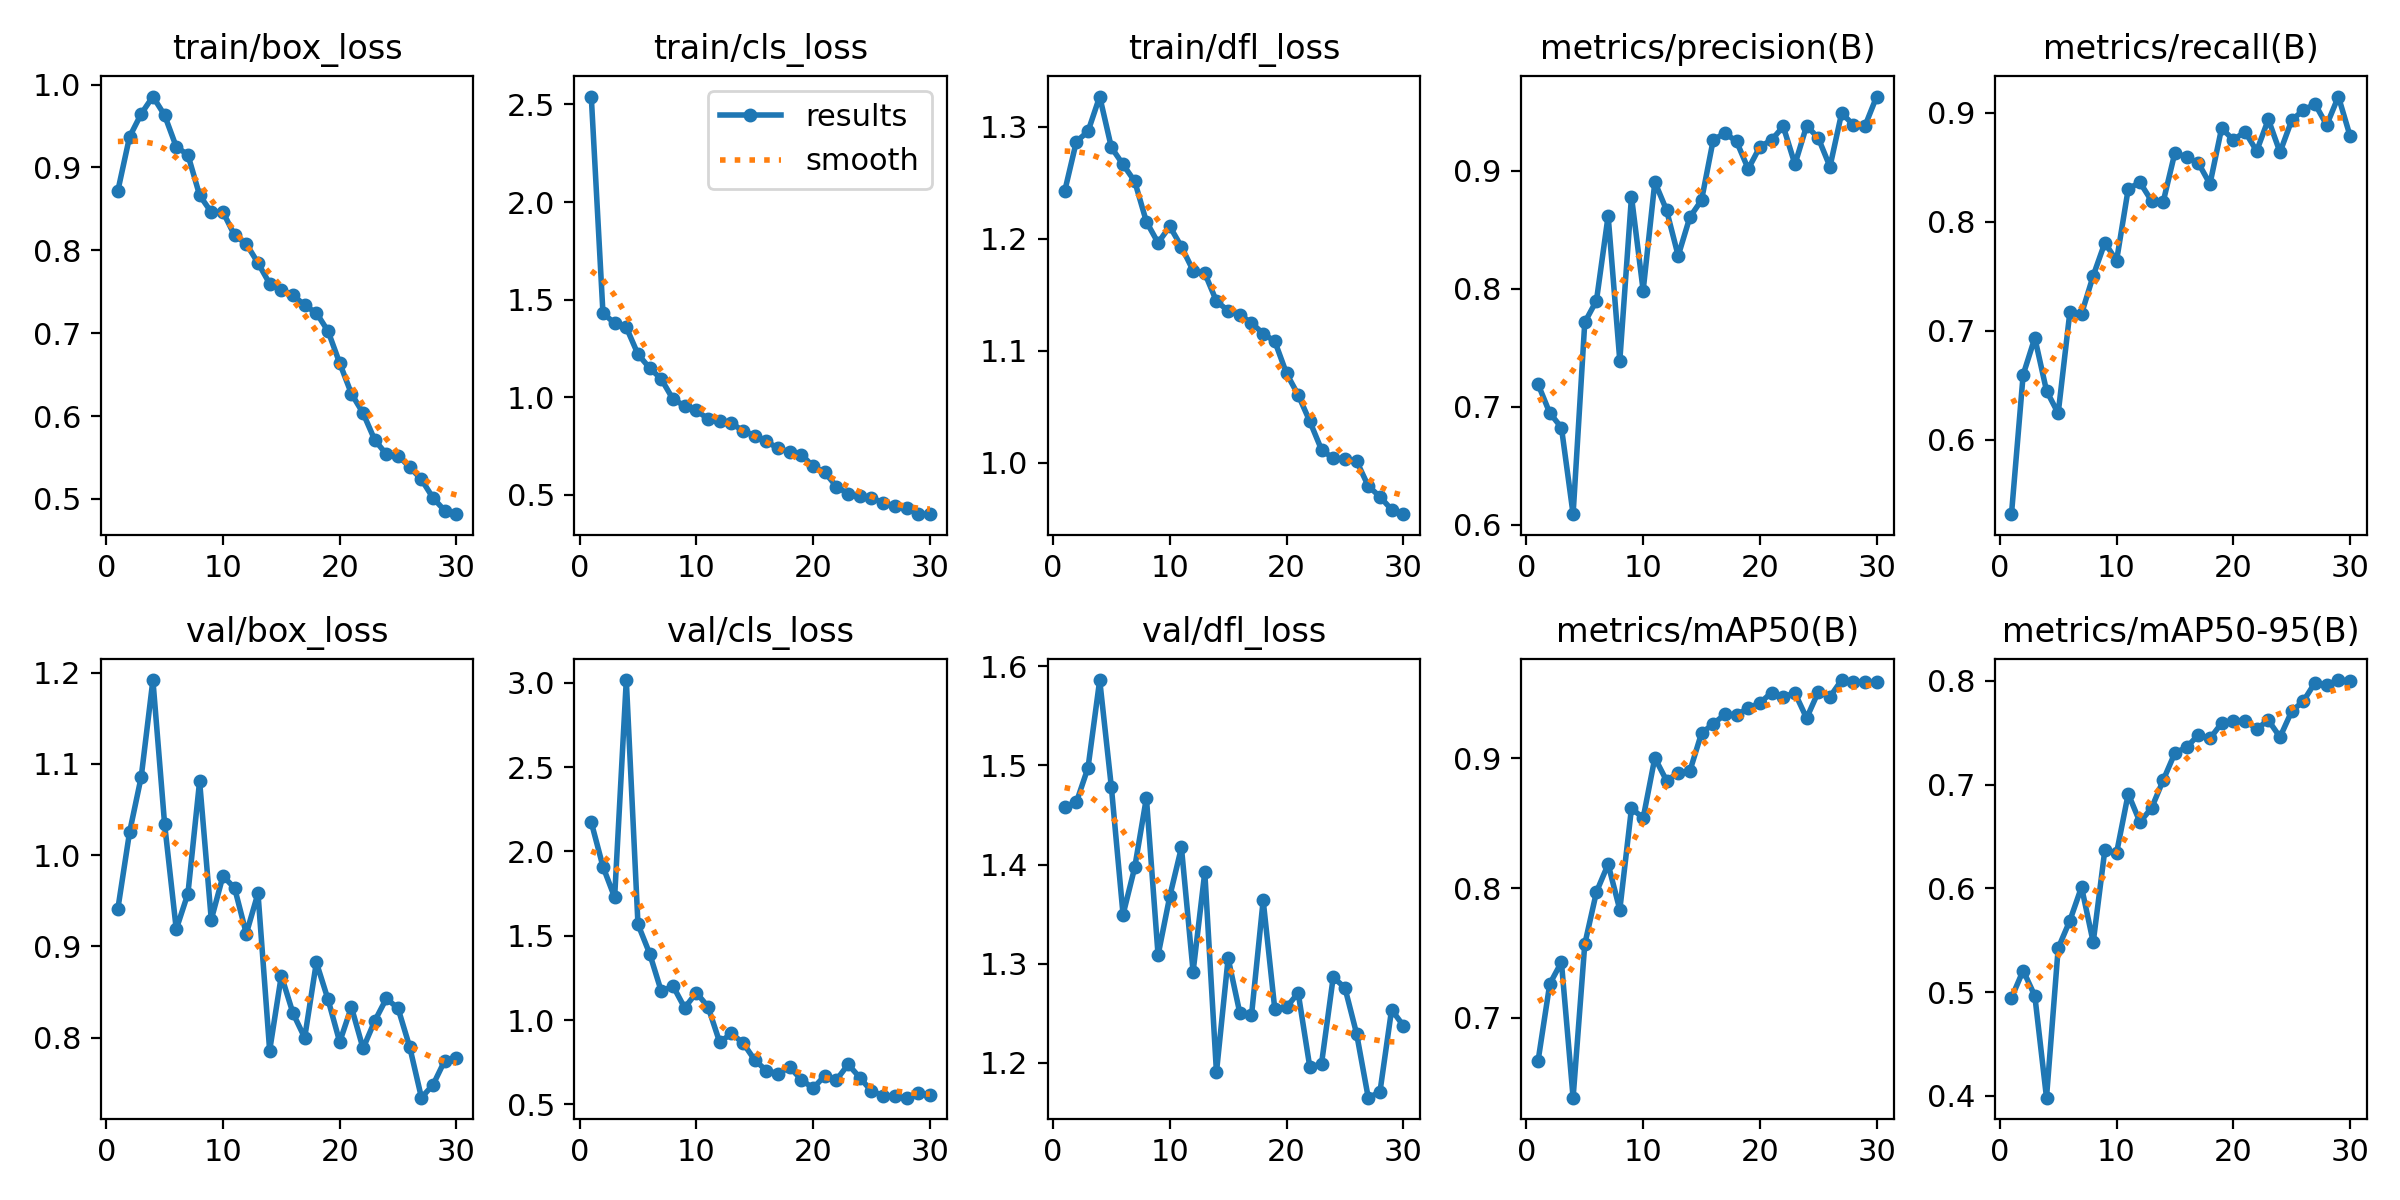

The table this chart was drawn from, first rows:
epoch, time, train/box_loss, train/cls_loss, train/dfl_loss, metrics/precision(B), metrics/recall(B), metrics/mAP50(B), metrics/mAP50-95(B), val/box_loss, val/cls_loss, val/dfl_loss, lr/pg0, lr/pg1, lr/pg2
1, 24.15, 0.8719, 2.54, 1.242, 0.7192, 0.5318, 0.667, 0.4944, 0.9412, 2.173, 1.459, 0.0004104, 0.0004104, 0.0004104
2, 42.39, 0.9368, 1.432, 1.287, 0.6948, 0.6596, 0.7261, 0.5208, 1.025, 1.91, 1.463, 0.0007997, 0.0007997, 0.0007997
3, 63.26, 0.9647, 1.379, 1.296, 0.6824, 0.6935, 0.743, 0.4964, 1.086, 1.728, 1.498, 0.001162, 0.001162, 0.001162
4, 81.35, 0.9855, 1.358, 1.327, 0.609, 0.645, 0.6386, 0.3982, 1.192, 3.016, 1.586, 0.001126, 0.001126, 0.001126
5, 99.13, 0.9631, 1.22, 1.282, 0.7716, 0.6243, 0.7568, 0.5423, 1.034, 1.568, 1.478, 0.001085, 0.001085, 0.001085
6, 118.2, 0.9248, 1.15, 1.266, 0.7901, 0.717, 0.797, 0.5689, 0.9188, 1.394, 1.35, 0.001044, 0.001044, 0.001044
7, 136.4, 0.9151, 1.093, 1.251, 0.8619, 0.7155, 0.8184, 0.6013, 0.9578, 1.17, 1.397, 0.001002, 0.001002, 0.001002
8, 155.4, 0.8664, 0.9899, 1.215, 0.7391, 0.7504, 0.7834, 0.5481, 1.081, 1.202, 1.467, 0.0009612, 0.0009612, 0.0009612
9, 174, 0.846, 0.9565, 1.196, 0.8782, 0.7808, 0.8615, 0.6373, 0.9293, 1.072, 1.309, 0.00092, 0.00092, 0.00092
10, 192.1, 0.8462, 0.934, 1.211, 0.7986, 0.7642, 0.8539, 0.6341, 0.9771, 1.163, 1.368, 0.0008787, 0.0008787, 0.0008787
11, 210.6, 0.8179, 0.8882, 1.193, 0.8906, 0.8301, 0.9003, 0.6912, 0.9639, 1.079, 1.417, 0.0008375, 0.0008375, 0.0008375
12, 229, 0.8078, 0.8766, 1.172, 0.8669, 0.8361, 0.8828, 0.664, 0.9139, 0.8682, 1.292, 0.0007962, 0.0007962, 0.0007962
13, 246.3, 0.7847, 0.8671, 1.169, 0.828, 0.8191, 0.8887, 0.6775, 0.9582, 0.9204, 1.392, 0.000755, 0.000755, 0.000755
14, 265.4, 0.7597, 0.8279, 1.144, 0.8608, 0.8185, 0.8901, 0.7044, 0.7858, 0.8643, 1.191, 0.0007137, 0.0007137, 0.0007137
15, 283.2, 0.752, 0.803, 1.136, 0.8752, 0.8635, 0.9193, 0.7306, 0.868, 0.7631, 1.306, 0.0006725, 0.0006725, 0.0006725
16, 301.1, 0.7461, 0.7744, 1.132, 0.9263, 0.859, 0.9265, 0.736, 0.8267, 0.7002, 1.25, 0.0006312, 0.0006312, 0.0006312
17, 320, 0.7334, 0.7381, 1.125, 0.9322, 0.8539, 0.9338, 0.7479, 0.7999, 0.6826, 1.248, 0.00059, 0.00059, 0.00059
18, 338.3, 0.7245, 0.7197, 1.115, 0.925, 0.8346, 0.9335, 0.7445, 0.8824, 0.7204, 1.364, 0.0005487, 0.0005487, 0.0005487
19, 356.9, 0.7024, 0.7064, 1.108, 0.9017, 0.8858, 0.9386, 0.7592, 0.8418, 0.6459, 1.254, 0.0005075, 0.0005075, 0.0005075
20, 377.2, 0.6638, 0.6461, 1.08, 0.9205, 0.8749, 0.9426, 0.7615, 0.7952, 0.5959, 1.256, 0.0004662, 0.0004662, 0.0004662
21, 396.2, 0.627, 0.6155, 1.06, 0.9262, 0.8826, 0.9506, 0.7618, 0.8335, 0.67, 1.271, 0.000425, 0.000425, 0.000425
22, 413.9, 0.6036, 0.543, 1.037, 0.9378, 0.8648, 0.9473, 0.7538, 0.7882, 0.6452, 1.196, 0.0003837, 0.0003837, 0.0003837
23, 430.8, 0.5711, 0.5053, 1.012, 0.9056, 0.8938, 0.9503, 0.7621, 0.8183, 0.7373, 1.199, 0.0003425, 0.0003425, 0.0003425
24, 447.3, 0.5538, 0.4964, 1.004, 0.9383, 0.8637, 0.9309, 0.7458, 0.843, 0.6592, 1.286, 0.0003012, 0.0003012, 0.0003012
25, 463.7, 0.5522, 0.4848, 1.003, 0.9279, 0.893, 0.9512, 0.7708, 0.832, 0.5784, 1.276, 0.00026, 0.00026, 0.00026
26, 481, 0.5383, 0.4589, 1.001, 0.9036, 0.9024, 0.9474, 0.7805, 0.7895, 0.5523, 1.23, 0.0002188, 0.0002188, 0.0002188
27, 498.2, 0.5234, 0.4449, 0.9791, 0.9491, 0.9079, 0.9603, 0.7984, 0.7342, 0.5483, 1.165, 0.0001775, 0.0001775, 0.0001775
28, 514.6, 0.501, 0.4309, 0.9696, 0.939, 0.8887, 0.9589, 0.7963, 0.7484, 0.5399, 1.171, 0.0001363, 0.0001363, 0.0001363
29, 530.8, 0.4858, 0.4017, 0.958, 0.9382, 0.9148, 0.9587, 0.8008, 0.7749, 0.5672, 1.254, 9.5e-05, 9.5e-05, 9.5e-05
30, 547.1, 0.4816, 0.4013, 0.9539, 0.9631, 0.8786, 0.9585, 0.7999, 0.7779, 0.5542, 1.238, 5.375e-05, 5.375e-05, 5.375e-05
